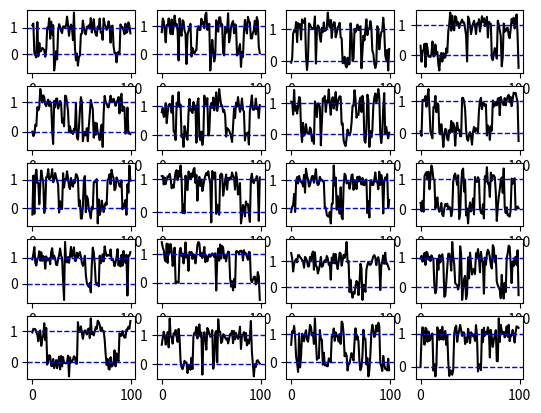
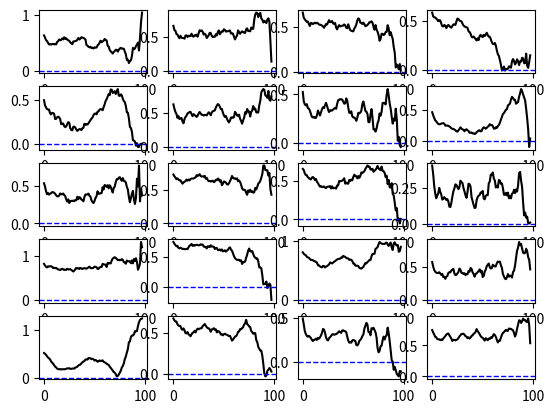
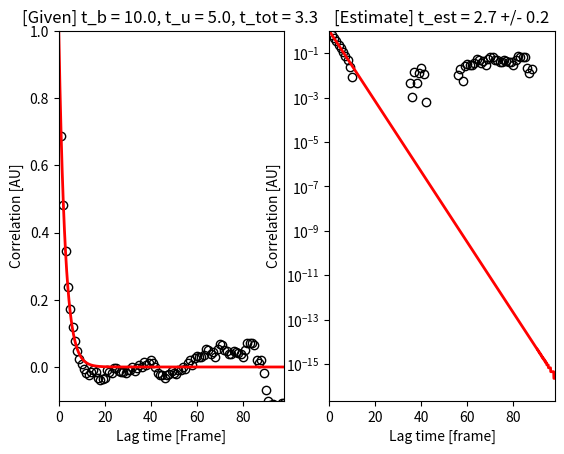
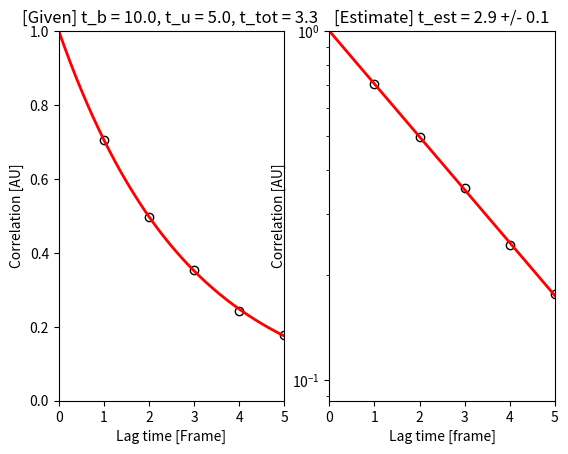

Generate these figures, in order, with matplotlib:
# SiMPull simulation

from __future__ import division, print_function, absolute_import
import numpy as np
from numpy.random import rand, randn
import matplotlib.pyplot as plt
from scipy.optimize import curve_fit

np.random.seed()

n_mol = 100
n_frame = 100
n_delay = 50
n_corr = n_frame-1
corr = np.arange(1, n_corr)

t_b = 10
t_u = 5
t_t = 1/(1/t_b+1/t_u)
noise = 0.2 # percent noise
blink = 0 # percent per frame
nonspecific = 0 # percent per frame


def exp1(x, a, b, c):
    return a + b * np.exp(-x/c) 

def exp2(x, a, b, c, d, e):
    return a + b * np.exp(-x/c) + d* np.exp(-x/e) 

class Data(object):
    def __init__(self):
        pass
        
    def generate(self):
        I = np.zeros((n_mol, n_frame+n_delay))
        
        for i in range(n_mol):
            for j in range(n_frame+n_delay-1):
                if I[i][j] == 0:
                    if rand() < 1 - np.exp(-1/t_u):
                        I[i][j+1] = 1
                else:
                    if rand() > 1 - np.exp(-1/t_b):
                        I[i][j+1] = 1         
                    if rand() < blink:
                        I[i][j] = 0
                if rand() < nonspecific:
                    I[i][j] = I[i][j] + 1   
                                                
            I[i] = I[i] + noise*randn(n_frame+n_delay)
            
            I[i] = I[i] - np.min(I[i])
            I[i] = I[i]/np.max(I[i])

            bg_u = np.mean(I[i][I[i] < 0.5])
            bg_b = np.mean(I[i][I[i] > 0.5])
            I[i] = (I[i] - bg_u)/(bg_b - bg_u) 
        self.I = I[:,n_delay:]
            

    def analyze(self):
        self.corr_b = np.zeros((n_mol, n_corr-1))
        for i in range(n_mol):
            for j in corr:
                corr_b = []
                for k in range(n_frame-j):
                    corr_b.append(self.I[i][k]*self.I[i][k+j])
                self.corr_b[i, j-1] = np.mean(corr_b)
        self.corr_b_mean = np.mean(self.corr_b, axis=0)
        self.corr_b_sem = np.std(self.corr_b, axis=0)/n_mol**0.5


    def plot(self):
        # Figure 1
        fig1 = plt.figure(1)  
        row = 5
        col = 4  
        for i in range(row*col):        
            sp = fig1.add_subplot(row, col, i+1)  
            sp.plot(self.I[i], 'k-')
            sp.axhline(y=0, color='b', linestyle='dashed', linewidth=1)
            sp.axhline(y=1, color='b', linestyle='dashed', linewidth=1)
            
        fig2 = plt.figure(2)
        for i in range(row*col):        
            sp = fig2.add_subplot(row, col, i+1)  
            sp.plot(self.corr_b[i], 'k-')    
            sp.axhline(y=0, color='b', linestyle='dashed', linewidth=1) 
            
        # Figure 3. Correlation - Full range
        fig3 = plt.figure(3)  
        p0 = [0, 1, 10]
        p1, pcov1 = curve_fit(exp1, corr, self.corr_b_mean, p0, self.corr_b_sem) 
        x_fit = np.linspace(0,max(corr),1000)
        y_fit1 = exp1(x_fit, p1[0], p1[1], p1[2])        
        scale1 = y_fit1[0]
        offset1 = p1[0]
        y_fit1 = (y_fit1 - offset1)/(scale1 - offset1)
        self.corr_b_mean1 = (self.corr_b_mean - offset1)/(scale1 - offset1)    

        sp1 = fig3.add_subplot(121)
        sp1.plot(corr, self.corr_b_mean1, 'ko', mfc='none')
        sp1.plot(x_fit, y_fit1, 'r', linewidth=2)     
        sp1.set_xlim([0, max(corr)])  
        sp1.set_ylim([-0.1, 1])     
        title = "[Given] t_b = %.1f, t_u = %.1f, t_tot = %.1f " % (t_b, t_u, t_t)
        sp1.set_title(title)
        sp1.set_xlabel('Lag time [Frame]')
        sp1.set_ylabel('Correlation [AU]')
        
        sp2 = fig3.add_subplot(122)
        sp2.plot(corr, self.corr_b_mean1, 'ko', mfc='none')
        sp2.set_yscale('log')
        sp2.semilogy(x_fit, y_fit1, 'r', linewidth=2)    
        sp2.set_xlim([0, max(corr)])  
        sp2.set_ylim([min(y_fit1)/10, 1])          
        title = "[Estimate] t_est = %.1f +/- %.1f" % (p1[2], pcov1[2,2]**0.5)
        sp2.set_title(title)
        sp2.set_xlabel('Lag time [frame]')
        sp2.set_ylabel('Correlation [AU]')
  
        # Figure 4. Correlation - Short range
        fig4 = plt.figure(4)  
        p0 = [p1[0], p1[1], p1[2]]
        lim = corr < p1[2]*2
        p1, pcov1 = curve_fit(exp1, corr[lim], self.corr_b_mean[lim], p0, self.corr_b_sem[lim]) 
        x_fit = np.linspace(0,max(corr[lim]),1000)
        y_fit1 = exp1(x_fit, p1[0], p1[1], p1[2])        
        scale1 = y_fit1[0]
        offset1 = p1[0]
        y_fit1 = (y_fit1 - offset1)/(scale1 - offset1)
        self.corr_b_mean1 = (self.corr_b_mean - offset1)/(scale1 - offset1)    

        sp1 = fig4.add_subplot(121)
        sp1.plot(corr[lim], self.corr_b_mean1[lim], 'ko', mfc='none')
        sp1.plot(x_fit, y_fit1, 'r', linewidth=2)     
        sp1.set_xlim([0, max(corr[lim])])  
        sp1.set_ylim([0, 1])     
        title = "[Given] t_b = %.1f, t_u = %.1f, t_tot = %.1f " % (t_b, t_u, t_t)
        sp1.set_title(title)
        sp1.set_xlabel('Lag time [Frame]')
        sp1.set_ylabel('Correlation [AU]')
        
        sp2 = fig4.add_subplot(122)
        sp2.plot(corr[lim], self.corr_b_mean1[lim], 'ko', mfc='none')
        sp2.set_yscale('log')
        sp2.semilogy(x_fit, y_fit1, 'r', linewidth=2)    
        sp2.set_xlim([0, max(corr[lim])])  
        sp2.set_ylim([min(y_fit1)/2, 1])          
        title = "[Estimate] t_est = %.1f +/- %.1f" % (p1[2], pcov1[2,2]**0.5)
        sp2.set_title(title)
        sp2.set_xlabel('Lag time [frame]')
        sp2.set_ylabel('Correlation [AU]')                 
                                               
        plt.show()
      
# Start  
plt.close('all')
data = Data()
print('Generating...')
data.generate()
print('Analyzing...')
data.analyze()
print('Plotting...')
data.plot()